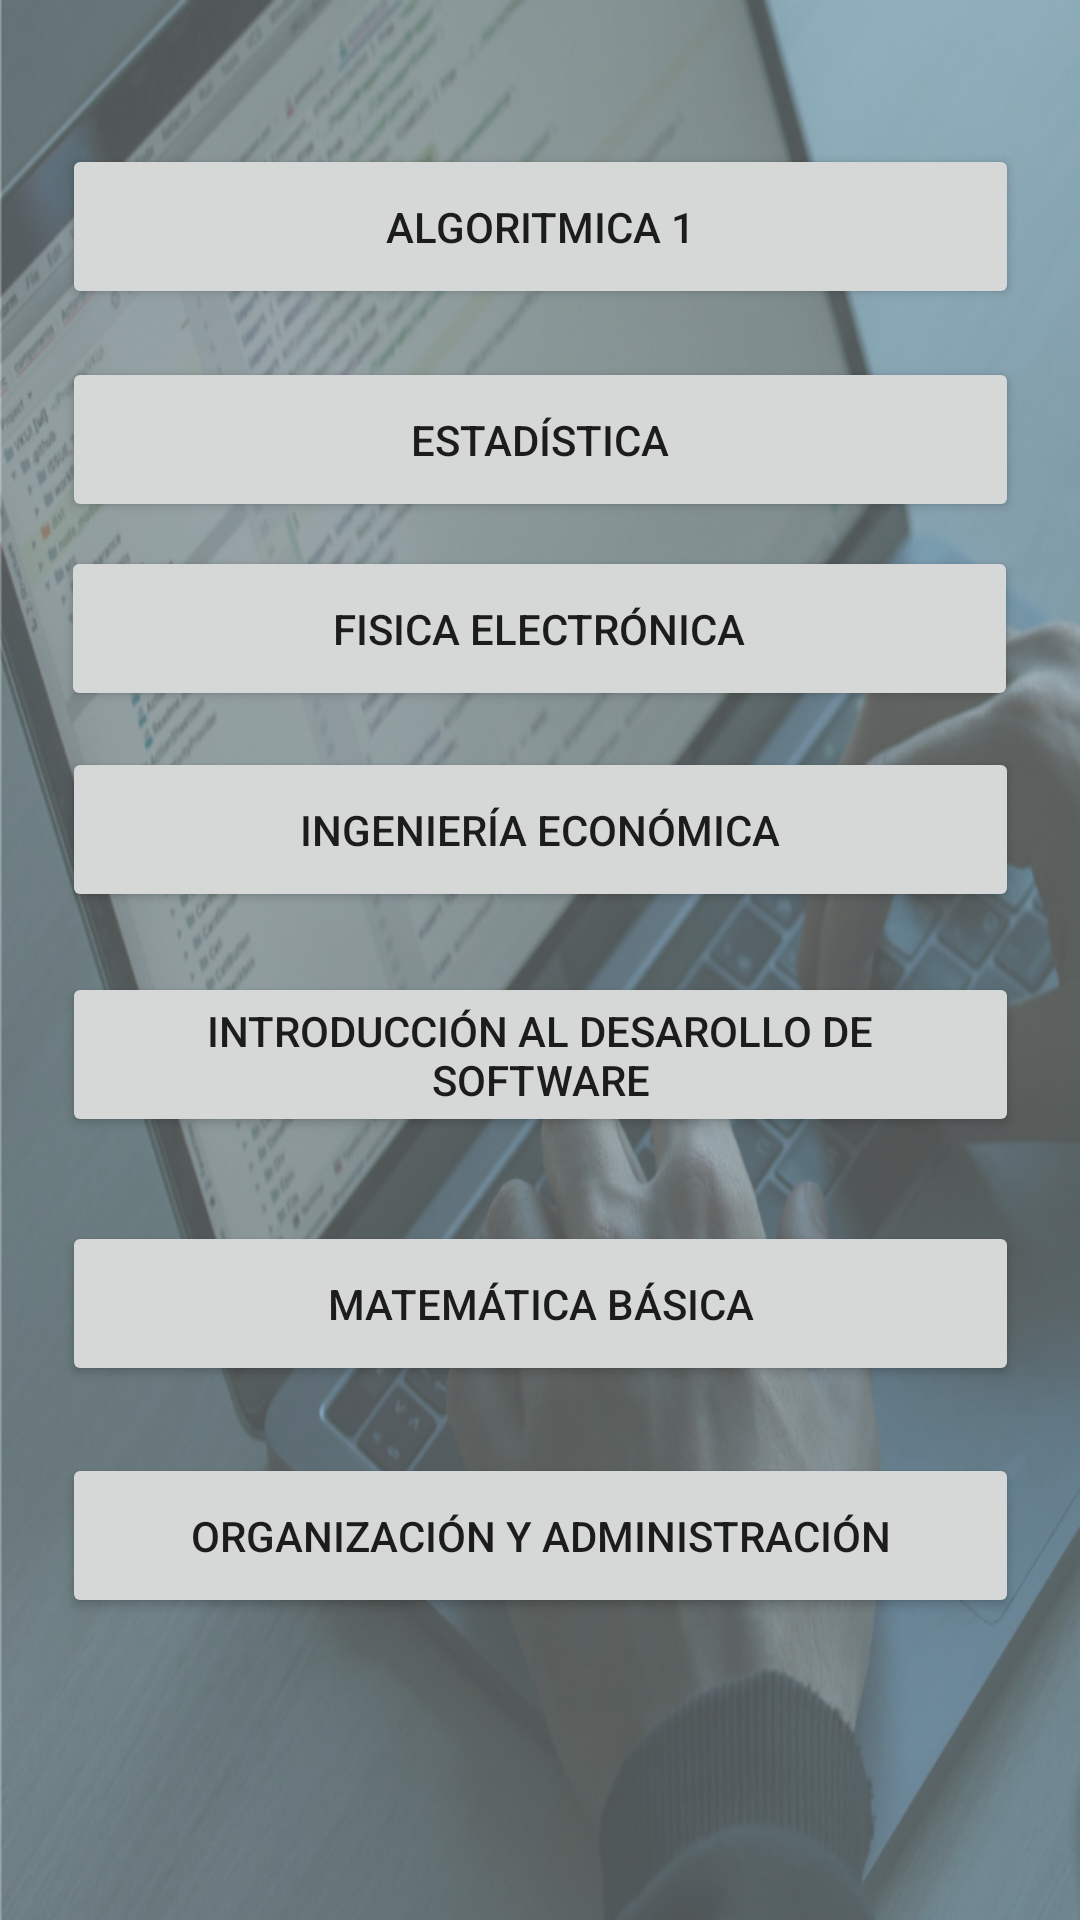

Reconstruct the res/layout file that produces this screen, plus the resources it refers to.
<!-- AndroidManifest.xml: application theme Theme.FISISYLABUS -->
<!-- res/layout/activity_cursos3software.xml -->
<?xml version="1.0" encoding="utf-8"?>
<androidx.constraintlayout.widget.ConstraintLayout xmlns:android="http://schemas.android.com/apk/res/android"
    xmlns:app="http://schemas.android.com/apk/res-auto"
    xmlns:tools="http://schemas.android.com/tools"
    android:layout_width="match_parent"
    android:layout_height="match_parent"
    android:background="@drawable/fondocursos2"
    tools:context=".cursos3software">

    <Button
        android:id="@+id/curso1_3"
        android:layout_width="319dp"
        android:layout_height="55dp"
        android:layout_marginTop="48dp"
        android:text="Algoritmica 1"
        app:layout_constraintBottom_toTopOf="@+id/probar2"
        app:layout_constraintEnd_toEndOf="parent"
        app:layout_constraintHorizontal_bias="0.505"
        app:layout_constraintStart_toStartOf="parent"
        app:layout_constraintTop_toTopOf="parent"
        app:layout_constraintVertical_bias="0.581" />

    <Button
        android:id="@+id/curso2_3"
        android:layout_width="319dp"
        android:layout_height="55dp"
        android:layout_marginTop="16dp"
        android:text="Estadística"
        app:layout_constraintEnd_toEndOf="parent"
        app:layout_constraintHorizontal_bias="0.505"
        app:layout_constraintStart_toStartOf="parent"
        app:layout_constraintTop_toBottomOf="@+id/curso1_3" />

    <Button
        android:id="@+id/curso3_3"
        android:layout_width="319dp"
        android:layout_height="55dp"
        android:layout_marginTop="8dp"
        android:text="Fisica Electrónica"
        app:layout_constraintEnd_toEndOf="parent"
        app:layout_constraintHorizontal_bias="0.494"
        app:layout_constraintStart_toStartOf="parent"
        app:layout_constraintTop_toBottomOf="@+id/curso2_3" />

    <Button
        android:id="@+id/curso4_3"
        android:layout_width="319dp"
        android:layout_height="55dp"
        android:layout_marginTop="12dp"
        android:text="Ingeniería Económica"
        app:layout_constraintEnd_toEndOf="parent"
        app:layout_constraintHorizontal_bias="0.505"
        app:layout_constraintStart_toStartOf="parent"
        app:layout_constraintTop_toBottomOf="@+id/curso3_3" />

    <Button
        android:id="@+id/curso5_3"
        android:layout_width="319dp"
        android:layout_height="55dp"
        android:layout_marginTop="20dp"
        android:text="Introducción al desarollo de Software"
        app:layout_constraintEnd_toEndOf="parent"
        app:layout_constraintHorizontal_bias="0.505"
        app:layout_constraintStart_toStartOf="parent"
        app:layout_constraintTop_toBottomOf="@+id/curso4_3" />

    <Button
        android:id="@+id/curso6_3"
        android:layout_width="319dp"
        android:layout_height="55dp"
        android:layout_marginTop="28dp"
        android:text="Matemática Básica"
        app:layout_constraintEnd_toEndOf="parent"
        app:layout_constraintHorizontal_bias="0.505"
        app:layout_constraintStart_toStartOf="parent"
        app:layout_constraintTop_toBottomOf="@+id/curso5_3" />

    <Button
        android:id="@+id/curso7_3"
        android:layout_width="319dp"
        android:layout_height="55dp"
        android:text="Organización y Administración"
        app:layout_constraintBottom_toBottomOf="parent"
        app:layout_constraintEnd_toEndOf="parent"
        app:layout_constraintHorizontal_bias="0.505"
        app:layout_constraintStart_toStartOf="parent"
        app:layout_constraintTop_toBottomOf="@+id/curso6_3"
        app:layout_constraintVertical_bias="0.182" />
</androidx.constraintlayout.widget.ConstraintLayout>
<!-- resources referenced by this layout -->
<resources>
  <!-- drawable fondocursos2: png bitmap (drawable, 608420 bytes) -->
  <style name="Theme.FISISYLABUS" parent="Theme.MaterialComponents.DayNight.DarkActionBar">
          
          <item name="colorPrimary">@color/purple_500</item>
          <item name="colorPrimaryVariant">@color/purple_700</item>
          <item name="colorOnPrimary">@color/white</item>
          
          <item name="colorSecondary">@color/teal_200</item>
          <item name="colorSecondaryVariant">@color/teal_700</item>
          <item name="colorOnSecondary">@color/black</item>
          
          <item name="android:statusBarColor" tools:targetApi="l">?attr/colorPrimaryVariant</item>
          
      </style>
  <color name="purple_500">#0A2342</color>
  <color name="purple_700">#0A2342</color>
  <color name="white">#FFFFFFFF</color>
  <color name="teal_200">#FF03DAC5</color>
  <color name="teal_700">#FF018786</color>
  <color name="black">#375579</color>
</resources>
